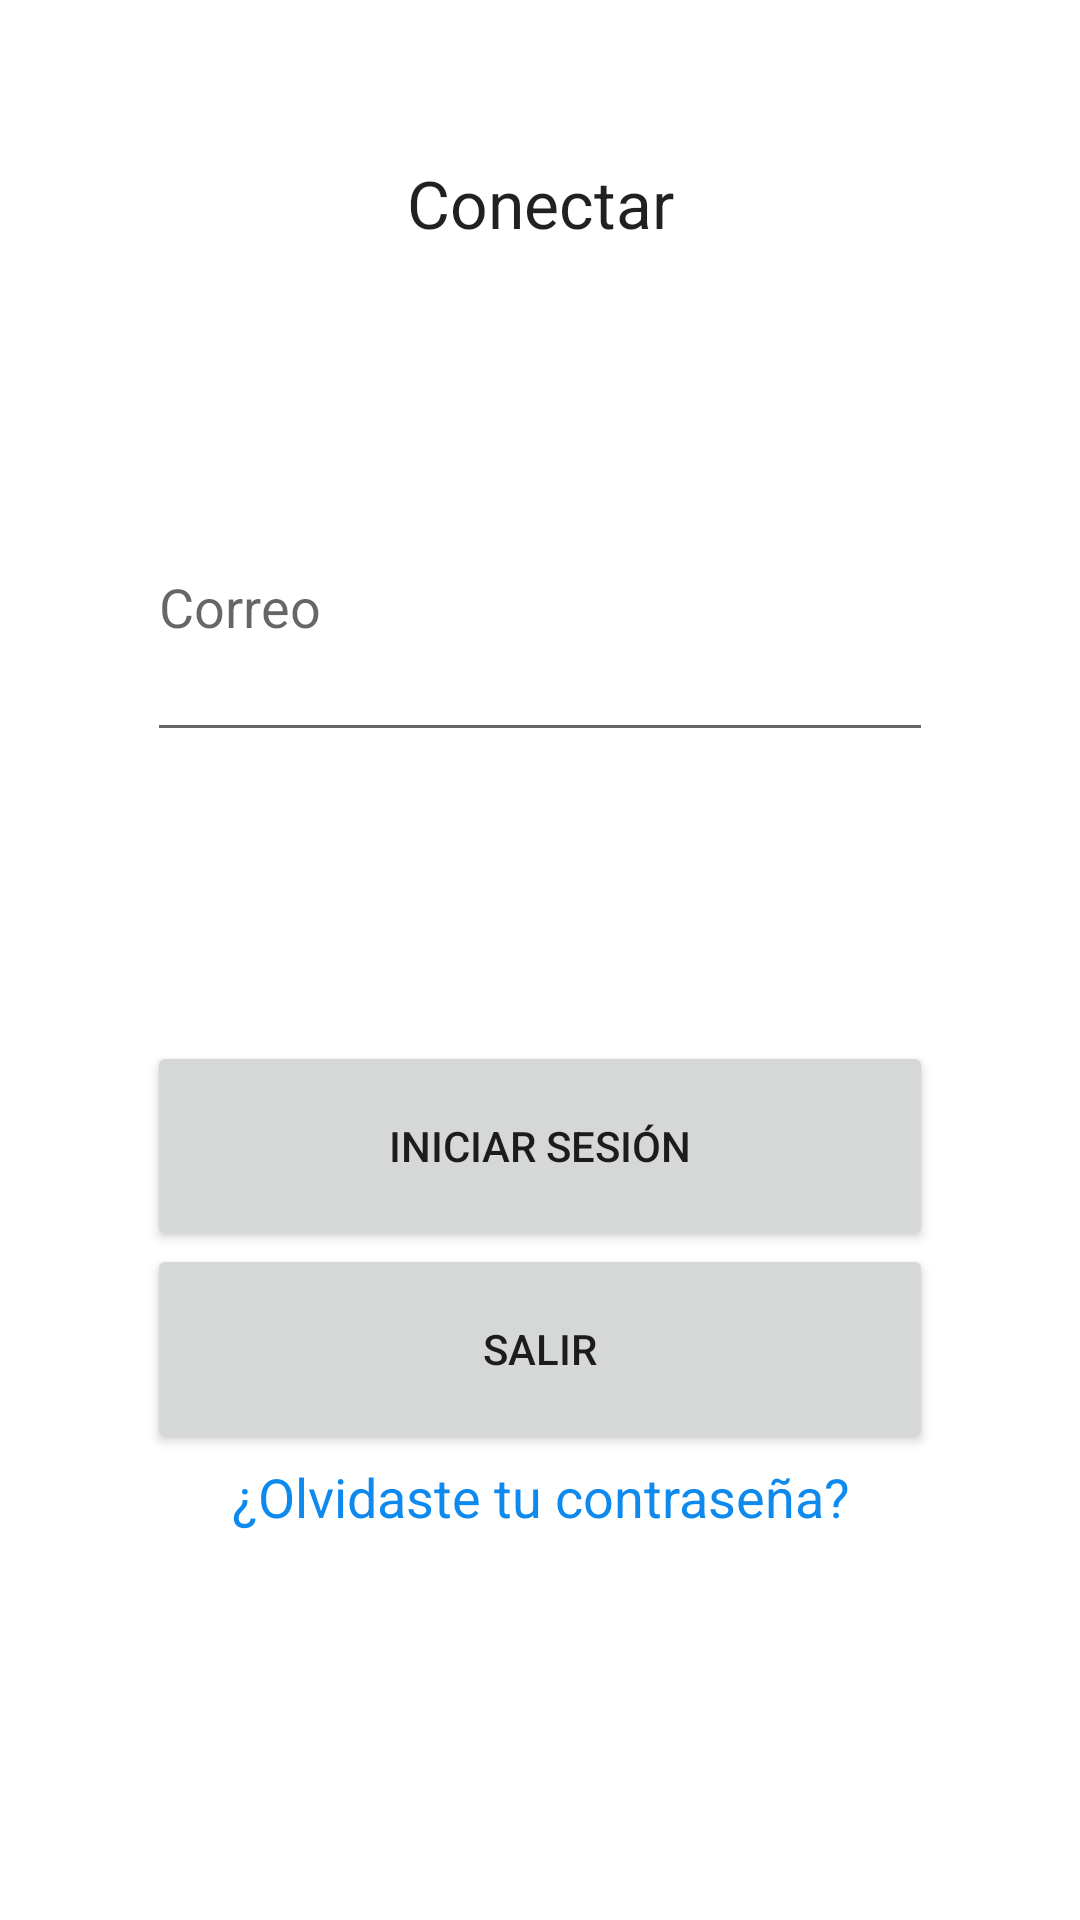

Android layout source for this screen:
<!-- AndroidManifest.xml: application theme Theme.Layouts -->
<!-- res/layout/activity_ejercicio_constraint_layout.xml -->
<?xml version="1.0" encoding="utf-8"?>
<androidx.constraintlayout.widget.ConstraintLayout xmlns:android="http://schemas.android.com/apk/res/android"
    xmlns:app="http://schemas.android.com/apk/res-auto"
    xmlns:tools="http://schemas.android.com/tools"
    android:layout_width="match_parent"
    android:layout_height="match_parent"
    android:paddingHorizontal="1dp"
    tools:context=".ejercicio_constraint_layout">


    <TextView
        android:id="@+id/texto_conectar"
        android:layout_width="0dp"
        android:layout_height="wrap_content"
        android:layout_marginStart="48dp"
        android:layout_marginTop="53dp"
        android:layout_marginEnd="48dp"
        android:layout_marginBottom="256dp"
        android:text="Conectar"
        android:textAlignment="center"
        android:textAppearance="?android:attr/textAppearanceLarge"
        app:layout_constraintBottom_toTopOf="@+id/input_contrasena"
        app:layout_constraintEnd_toEndOf="parent"
        app:layout_constraintStart_toStartOf="parent"
        app:layout_constraintTop_toTopOf="parent" />

    <EditText
        android:id="@+id/input_usuario"
        android:layout_width="0dp"
        android:layout_height="100dp"
        android:layout_marginStart="48dp"
        android:layout_marginEnd="48dp"
        android:layout_marginBottom="97dp"
        android:ems="10"
        android:hint="Correo"
        android:inputType="textPersonName"
        app:layout_constraintBottom_toBottomOf="@+id/input_contrasena"
        app:layout_constraintEnd_toEndOf="parent"
        app:layout_constraintStart_toStartOf="parent" />

    <EditText
        android:id="@+id/input_contrasena"
        android:layout_width="0dp"
        android:layout_height="0dp"
        android:layout_marginStart="48dp"
        android:layout_marginEnd="48dp"
        android:layout_marginBottom="67dp"
        android:ems="10"
        android:hint="Contraseña"
        android:inputType="textPersonName"
        app:layout_constraintBottom_toTopOf="@+id/btnSalir"
        app:layout_constraintEnd_toEndOf="parent"
        app:layout_constraintStart_toStartOf="parent"
        app:layout_constraintTop_toBottomOf="@+id/texto_conectar" />

    <Button
        android:id="@+id/btn_iniciar_sesion"
        android:layout_width="0dp"
        android:layout_height="70dp"
        android:layout_marginStart="48dp"
        android:layout_marginTop="96dp"
        android:layout_marginEnd="48dp"
        android:layout_marginBottom="94dp"
        android:text="Iniciar Sesión"
        app:layout_constraintBottom_toBottomOf="@+id/texto_olvidaste_contrasena"
        app:layout_constraintEnd_toEndOf="parent"
        app:layout_constraintStart_toStartOf="parent"
        app:layout_constraintTop_toBottomOf="@+id/input_usuario" />

    <Button
        android:id="@+id/btnSalir"
        android:layout_width="0dp"
        android:layout_height="70dp"
        android:layout_marginStart="48dp"
        android:layout_marginEnd="48dp"
        android:layout_marginBottom="2dp"
        android:onClick="finalizarActividad"
        android:text="Salir"
        app:layout_constraintBottom_toTopOf="@+id/texto_olvidaste_contrasena"
        app:layout_constraintEnd_toEndOf="parent"
        app:layout_constraintStart_toStartOf="parent"
        app:layout_constraintTop_toBottomOf="@+id/input_contrasena" />

    <TextView
        android:id="@+id/texto_olvidaste_contrasena"
        android:layout_width="0dp"
        android:layout_height="wrap_content"
        android:layout_marginStart="48dp"
        android:layout_marginEnd="48dp"
        android:layout_marginBottom="129dp"
        android:text="¿Olvidaste tu contraseña?"
        android:textAlignment="center"
        android:textAppearance="?android:attr/textAppearanceMedium"
        android:textColor="#0E8AEE"
        app:layout_constraintBottom_toBottomOf="parent"
        app:layout_constraintEnd_toEndOf="parent"
        app:layout_constraintStart_toStartOf="parent"
        app:layout_constraintTop_toBottomOf="@+id/btnSalir" />
</androidx.constraintlayout.widget.ConstraintLayout>
<!-- resources referenced by this layout -->
<resources>
  <style name="Theme.Layouts" parent="Theme.MaterialComponents.DayNight.DarkActionBar">
          
          <item name="colorPrimary">@color/purple_500</item>
          <item name="colorPrimaryVariant">@color/purple_700</item>
          <item name="colorOnPrimary">@color/white</item>
          
          <item name="colorSecondary">@color/teal_200</item>
          <item name="colorSecondaryVariant">@color/teal_700</item>
          <item name="colorOnSecondary">@color/black</item>
          
          <item name="android:statusBarColor" tools:targetApi="l">?attr/colorPrimaryVariant</item>
          
      </style>
  <!-- not gathered from this repository: default colours our renderer supplied (Android Studio template values) -->
  <color name="purple_500">#FF6200EE</color>
  <color name="purple_700">#FF3700B3</color>
  <color name="teal_200">#FF03DAC5</color>
  <color name="teal_700">#FF018786</color>
  <color name="black">#FF000000</color>
  <color name="white">#FFFFFFFF</color>
</resources>
